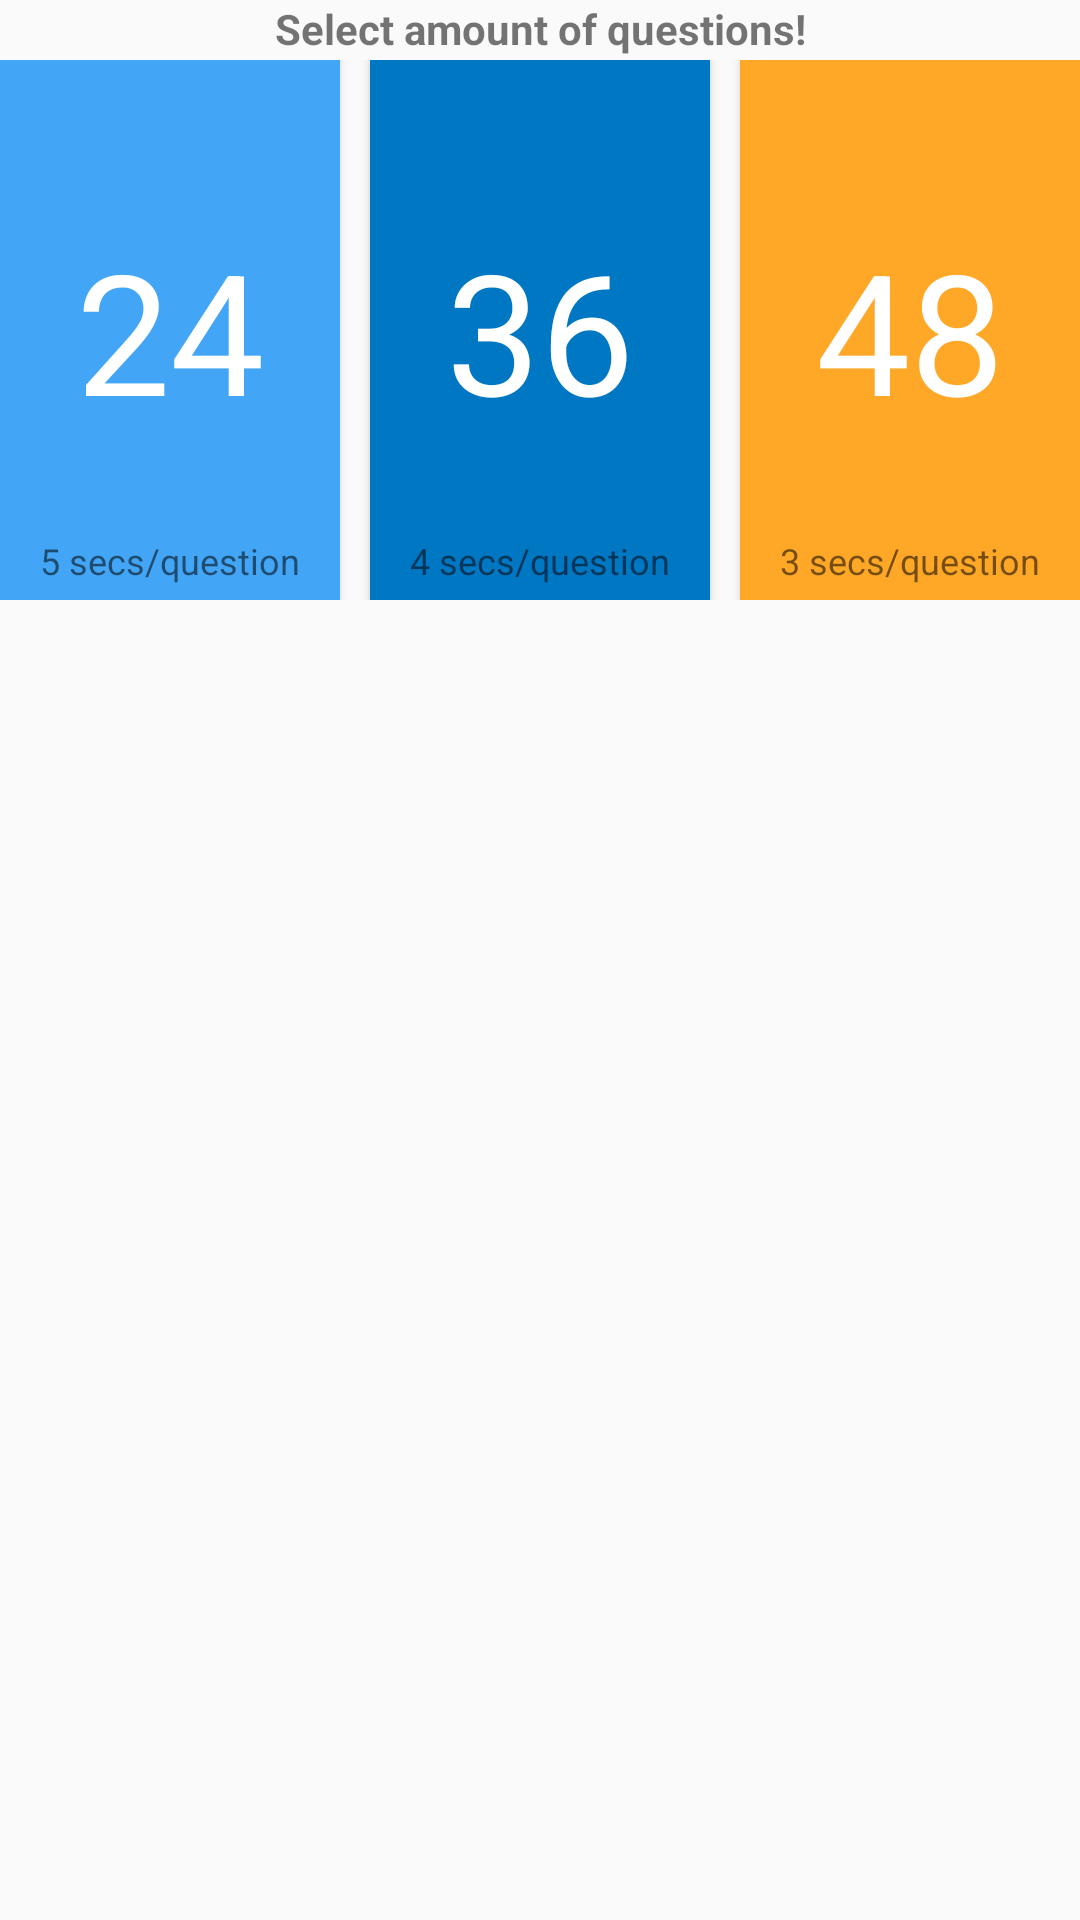

The Android layout XML behind this screen, and the referenced resources:
<!-- AndroidManifest.xml: application theme AppTheme -->
<!-- res/layout/home_play_card_back.xml -->
<?xml version="1.0" encoding="utf-8"?>
<RelativeLayout xmlns:android="http://schemas.android.com/apk/res/android"
    xmlns:app="http://schemas.android.com/apk/res-auto"
    android:layout_width="match_parent"
    android:layout_height="200dp">

    <TextView
        android:id="@+id/select_mode_text_view"
        android:layout_width="match_parent"
        android:layout_height="20dp"
        android:layout_alignParentTop="true"
        android:gravity="center_horizontal"
        android:text="@string/select_amount_of_questions"
        android:textStyle="bold" />

    <LinearLayout
        android:layout_width="match_parent"
        android:layout_height="180dp"
        android:layout_below="@id/select_mode_text_view"
        android:orientation="horizontal">

        <android.support.v7.widget.CardView
            android:id="@+id/play_24_option_cardView"
            android:layout_width="0dp"
            android:layout_height="@dimen/home_play_back_option_card_height"
            android:layout_weight="1"
            android:foreground="?android:attr/selectableItemBackground"
            android:layout_marginRight="10dp"
            android:layout_marginEnd="10dp"
            android:clickable="true"
            app:cardCornerRadius="0dp">

            <TextView
                style="@style/Base.TextAppearance.AppCompat.Display3"
                android:layout_width="match_parent"
                android:layout_height="match_parent"
                android:background="@color/colorPrimary"
                android:gravity="center"
                android:textColor="@color/white"
                android:text="@string/_24" />

            <TextView
                android:layout_width="match_parent"
                android:layout_height="wrap_content"
                android:layout_gravity="bottom"
                android:gravity="center_horizontal"
                android:layout_marginBottom="5dp"
                android:textSize="12sp"
                android:text="@string/_5_secs_question"/>

        </android.support.v7.widget.CardView>

        <android.support.v7.widget.CardView
            android:id="@+id/play_48_option_cardView"
            android:layout_width="0dp"
            android:layout_height="@dimen/home_play_back_option_card_height"
            android:layout_weight="1"
            android:foreground="?android:attr/selectableItemBackground"
            android:clickable="true"
            app:cardCornerRadius="0dp">

            <TextView
                style="@style/Base.TextAppearance.AppCompat.Display3"
                android:layout_width="match_parent"
                android:layout_height="match_parent"
                android:background="@color/colorPrimaryDark"
                android:gravity="center"
                android:textColor="@color/white"
                android:text="@string/_48" />

            <TextView
                android:layout_width="match_parent"
                android:layout_height="wrap_content"
                android:layout_gravity="bottom"
                android:gravity="center_horizontal"
                android:layout_marginBottom="5dp"
                android:textSize="12sp"
                android:text="@string/_4_secs_question"/>

        </android.support.v7.widget.CardView>

        <android.support.v7.widget.CardView
            android:id="@+id/play_72_option_cardView"
            android:layout_width="0dp"
            android:layout_height="@dimen/home_play_back_option_card_height"
            android:layout_weight="1"
            android:foreground="?android:attr/selectableItemBackground"
            android:layout_marginLeft="10dp"
            android:layout_marginStart="10dp"
            android:clickable="true"
            app:cardCornerRadius="0dp">

            <TextView
                style="@style/Base.TextAppearance.AppCompat.Display3"
                android:layout_width="match_parent"
                android:layout_height="match_parent"
                android:background="@color/colorAccent"
                android:gravity="center"
                android:textColor="@color/white"
                android:text="@string/_72" />

            <TextView
                android:layout_width="match_parent"
                android:layout_height="wrap_content"
                android:layout_gravity="bottom"
                android:gravity="center_horizontal"
                android:layout_marginBottom="5dp"

                android:textSize="12sp"
                android:text="@string/_3_secs_question"/>

        </android.support.v7.widget.CardView>

    </LinearLayout>

</RelativeLayout>
<!-- resources referenced by this layout -->
<resources>
  <color name="colorAccent">#ffa726</color>
  <color name="colorPrimary">#42a5f5</color>
  <color name="colorPrimaryDark">#0077c2</color>
  <color name="white">#fff</color>
  <dimen name="home_play_back_option_card_height">180dp</dimen>
  <string name="_24">24</string>
  <string name="_3_secs_question">3 secs/question</string>
  <string name="_48">36</string>
  <string name="_4_secs_question">4 secs/question</string>
  <string name="_5_secs_question">5 secs/question</string>
  <string name="_72">48</string>
  <string name="select_amount_of_questions">Select amount of questions!</string>
  <style name="AppTheme" parent="Theme.AppCompat.Light.NoActionBar">
          
          <item name="colorPrimary">@color/colorPrimary</item>
          <item name="colorPrimaryDark">@color/colorPrimaryDark</item>
          <item name="colorAccent">@color/colorAccent</item>
      </style>
</resources>
